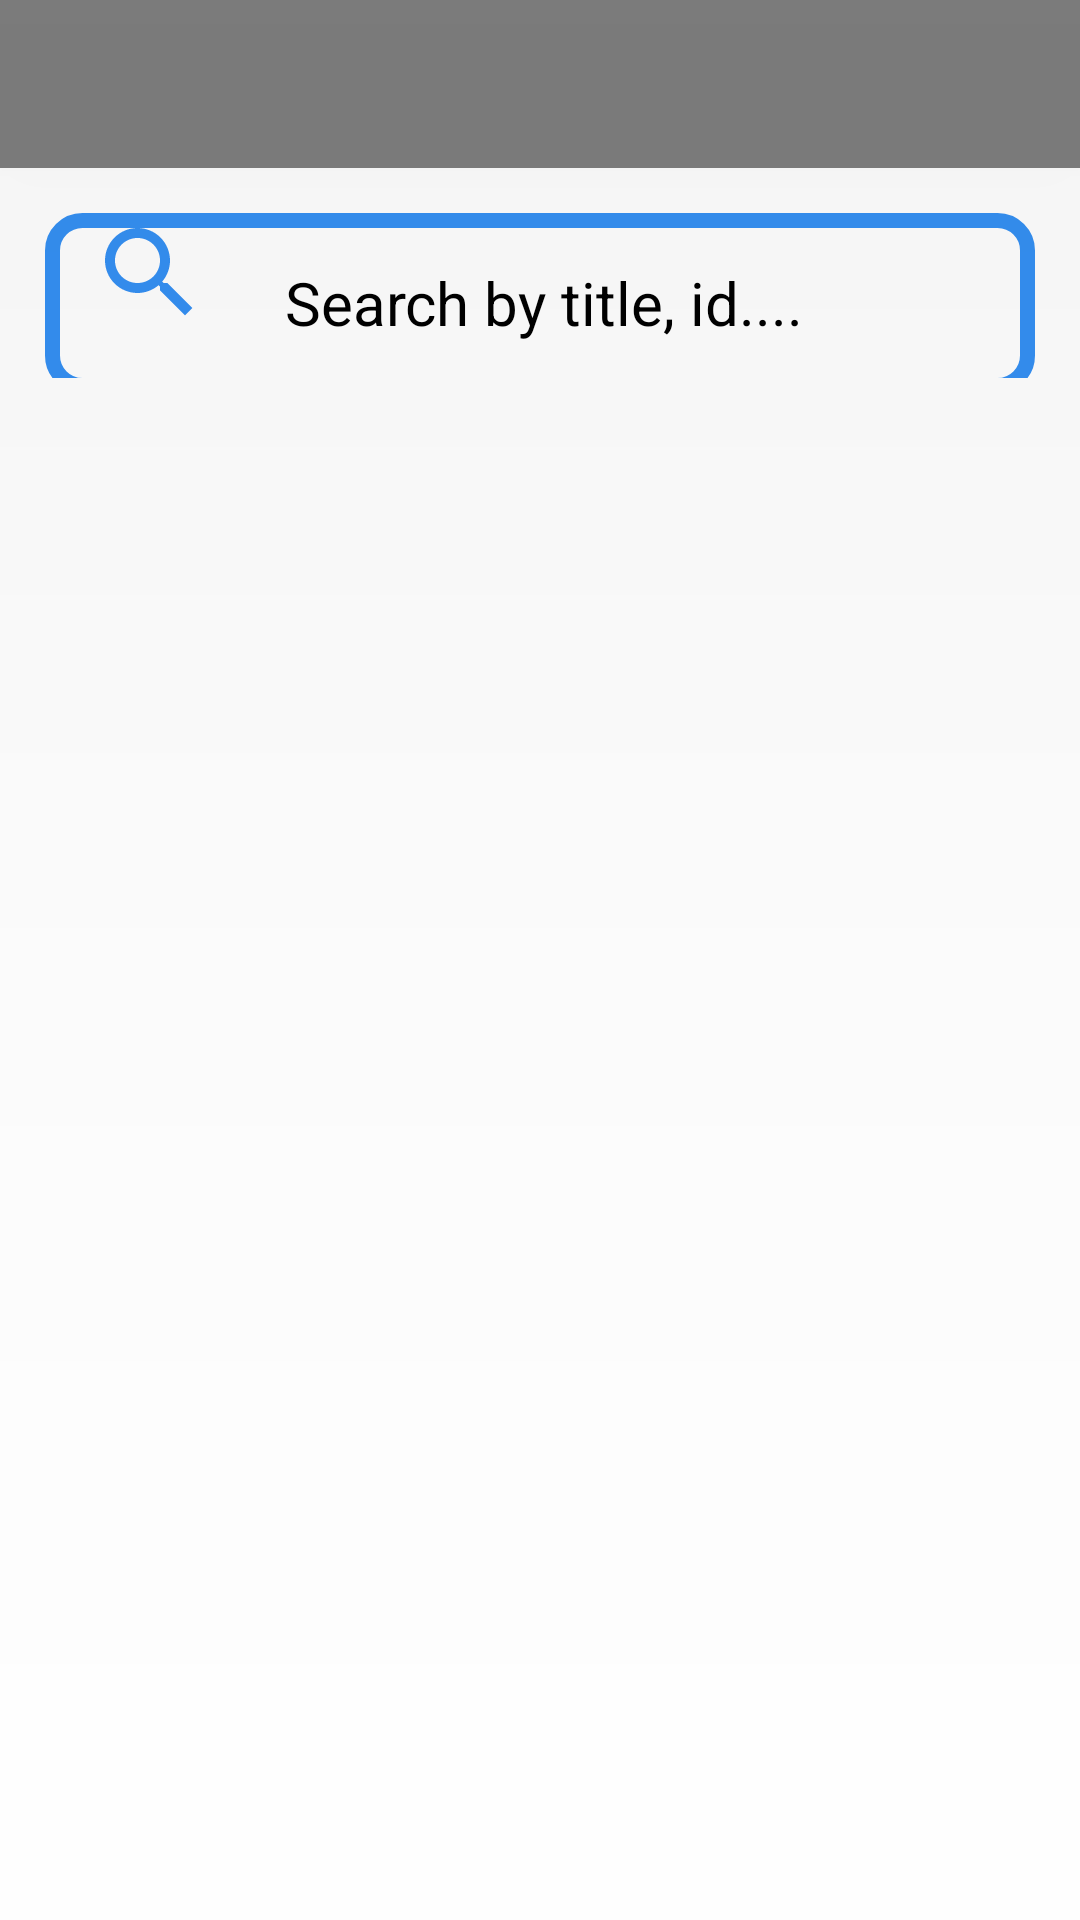

Android layout source for this screen:
<!-- AndroidManifest.xml: application theme Theme.AppCompat.NoActionBar -->
<!-- res/layout/activity_search.xml -->
<?xml version="1.0" encoding="utf-8"?>
<LinearLayout xmlns:android="http://schemas.android.com/apk/res/android"
    xmlns:app="http://schemas.android.com/apk/res-auto"
    xmlns:tools="http://schemas.android.com/tools"
    android:layout_width="match_parent"
    android:layout_height="match_parent"
    android:background="@color/white"
    android:orientation="vertical"
    android:weightSum="10"
    tools:context=".SearchActivity">

    <androidx.appcompat.widget.Toolbar
        android:id="@+id/search_activity_toolbar"
        android:layout_width="match_parent"
        android:layout_height="wrap_content"
        android:background="@color/black"
        android:alpha="0.5"
        app:layout_constraintEnd_toEndOf="parent"
        app:layout_constraintStart_toStartOf="parent"
        app:layout_constraintTop_toTopOf="parent"
        android:elevation="300dp"
        app:titleTextColor="@color/white" />

    <FrameLayout
        android:layout_width="match_parent"
        android:layout_height="0dp"
        android:layout_weight="1.2">

        <EditText
            android:id="@+id/movie_search_text"
            android:layout_width="match_parent"
            android:layout_height="60dp"
            android:layout_margin="15dp"
            android:background="@drawable/edit_text_style"
            android:elevation="-30dp"
            android:hint="@string/search_by_title_id"
            android:inputType="text"
            android:paddingStart="80dp"
            android:paddingEnd="10dp"
            android:textColor="@color/black"
            android:textColorHint="@color/black"
            android:textSize="20sp" />

        <ImageView
            android:layout_width="40dp"
            android:layout_height="40dp"
            android:layout_gravity="center_vertical"
            android:layout_marginStart="30dp"
            android:src="@drawable/ic_baseline_search_24" />
    </FrameLayout>

    <androidx.recyclerview.widget.RecyclerView
        android:id="@+id/recycler_view"
        android:layout_width="match_parent"
        android:layout_height="0dp"
        android:layout_weight="7.8"/>

    <FrameLayout
        android:id="@+id/result_not_found_layout"
        android:layout_width="match_parent"
        android:layout_height="0dp"
        android:layout_weight="7.8"
        android:visibility="invisible">

        <com.airbnb.lottie.LottieAnimationView
            android:layout_width="wrap_content"
            android:layout_height="wrap_content"
            android:layout_gravity="center_horizontal"
            android:layout_marginTop="40dp"
            app:lottie_autoPlay="true"
            app:lottie_loop="true"
            app:lottie_rawRes="@raw/search_not_found" />

        <TextView
            android:id="@+id/not_found_text"
            android:layout_width="wrap_content"
            android:layout_height="wrap_content"
            android:layout_gravity="center"
            android:layout_margin="50dp"
            android:text="@string/oops_result_not_found"
            android:textColor="@color/blue_color"
            android:textSize="25sp"
            android:textStyle="bold" />
    </FrameLayout>

</LinearLayout>
<!-- resources referenced by this layout -->
<resources>
  <color name="black">#FF000000</color>
  <color name="blue_color">#3590f3</color>
  <color name="white">#FFFFFFFF</color>
  <!-- drawable edit_text_style (drawable) -->
  <?xml version="1.0" encoding="utf-8"?>
  <shape android:shape="rectangle" xmlns:android="http://schemas.android.com/apk/res/android">
  <stroke android:width="5dp" android:color="@color/blue_color"/>
      <corners android:radius="10dp"/>
  </shape>
  <!-- drawable ic_baseline_search_24 (drawable) -->
  <vector android:height="24dp" android:tint="@color/blue_color"
      android:viewportHeight="24" android:viewportWidth="24"
      android:width="24dp" xmlns:android="http://schemas.android.com/apk/res/android">
      <path android:fillColor="@android:color/white" android:pathData="M15.5,14h-0.79l-0.28,-0.27C15.41,12.59 16,11.11 16,9.5 16,5.91 13.09,3 9.5,3S3,5.91 3,9.5 5.91,16 9.5,16c1.61,0 3.09,-0.59 4.23,-1.57l0.27,0.28v0.79l5,4.99L20.49,19l-4.99,-5zM9.5,14C7.01,14 5,11.99 5,9.5S7.01,5 9.5,5 14,7.01 14,9.5 11.99,14 9.5,14z"/>
  </vector>
  <string name="oops_result_not_found">OOPS! result not found.</string>
  <string name="search_by_title_id">Search by title, id....</string>
</resources>
